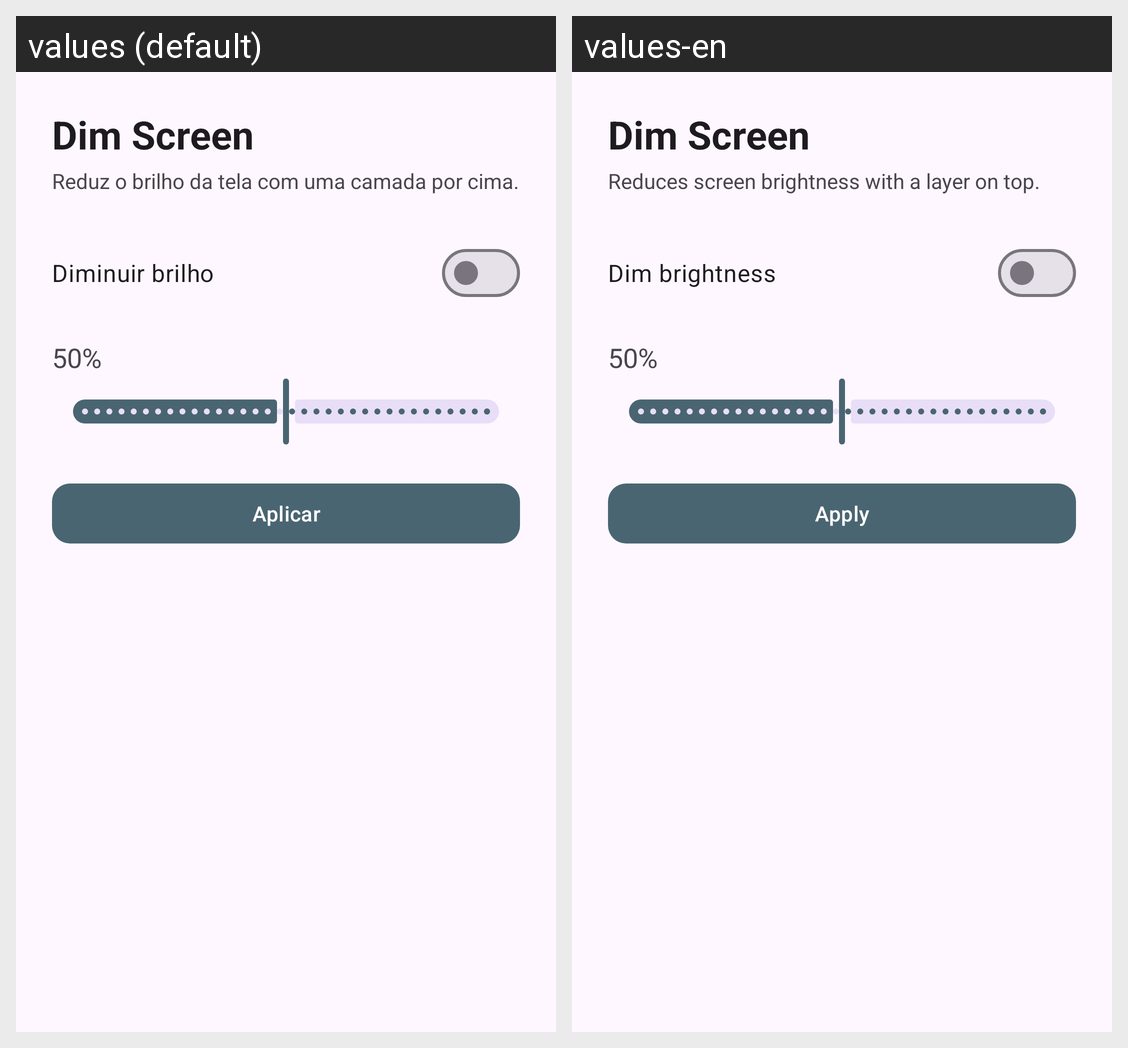

Locale-by-locale string values for the Android screen shown in this grid:
Android screen res/layout/activity_main.xml rendered under 2 locales, left to right: values (default), values-en. Device: Nexus 5 (rendered at 1080×1920; each locale shown at half size, 540×960, under a caption strip naming it); theme Theme.DimScreen.
Strings drawn on this screen, with the default value and each locale's value (text and hints the layout hard-codes, and strings that could not be matched under every locale, appear in the picture but are not listed):

app_name
  values: Dim Screen
  values-en: Dim Screen

title_subtitle
  values: Reduz o brilho da tela com uma camada por cima.
  values-en: Reduces screen brightness with a layer on top.

switch_label
  values: Diminuir brilho
  values-en: Dim brightness

button_apply
  values: Aplicar
  values-en: Apply
